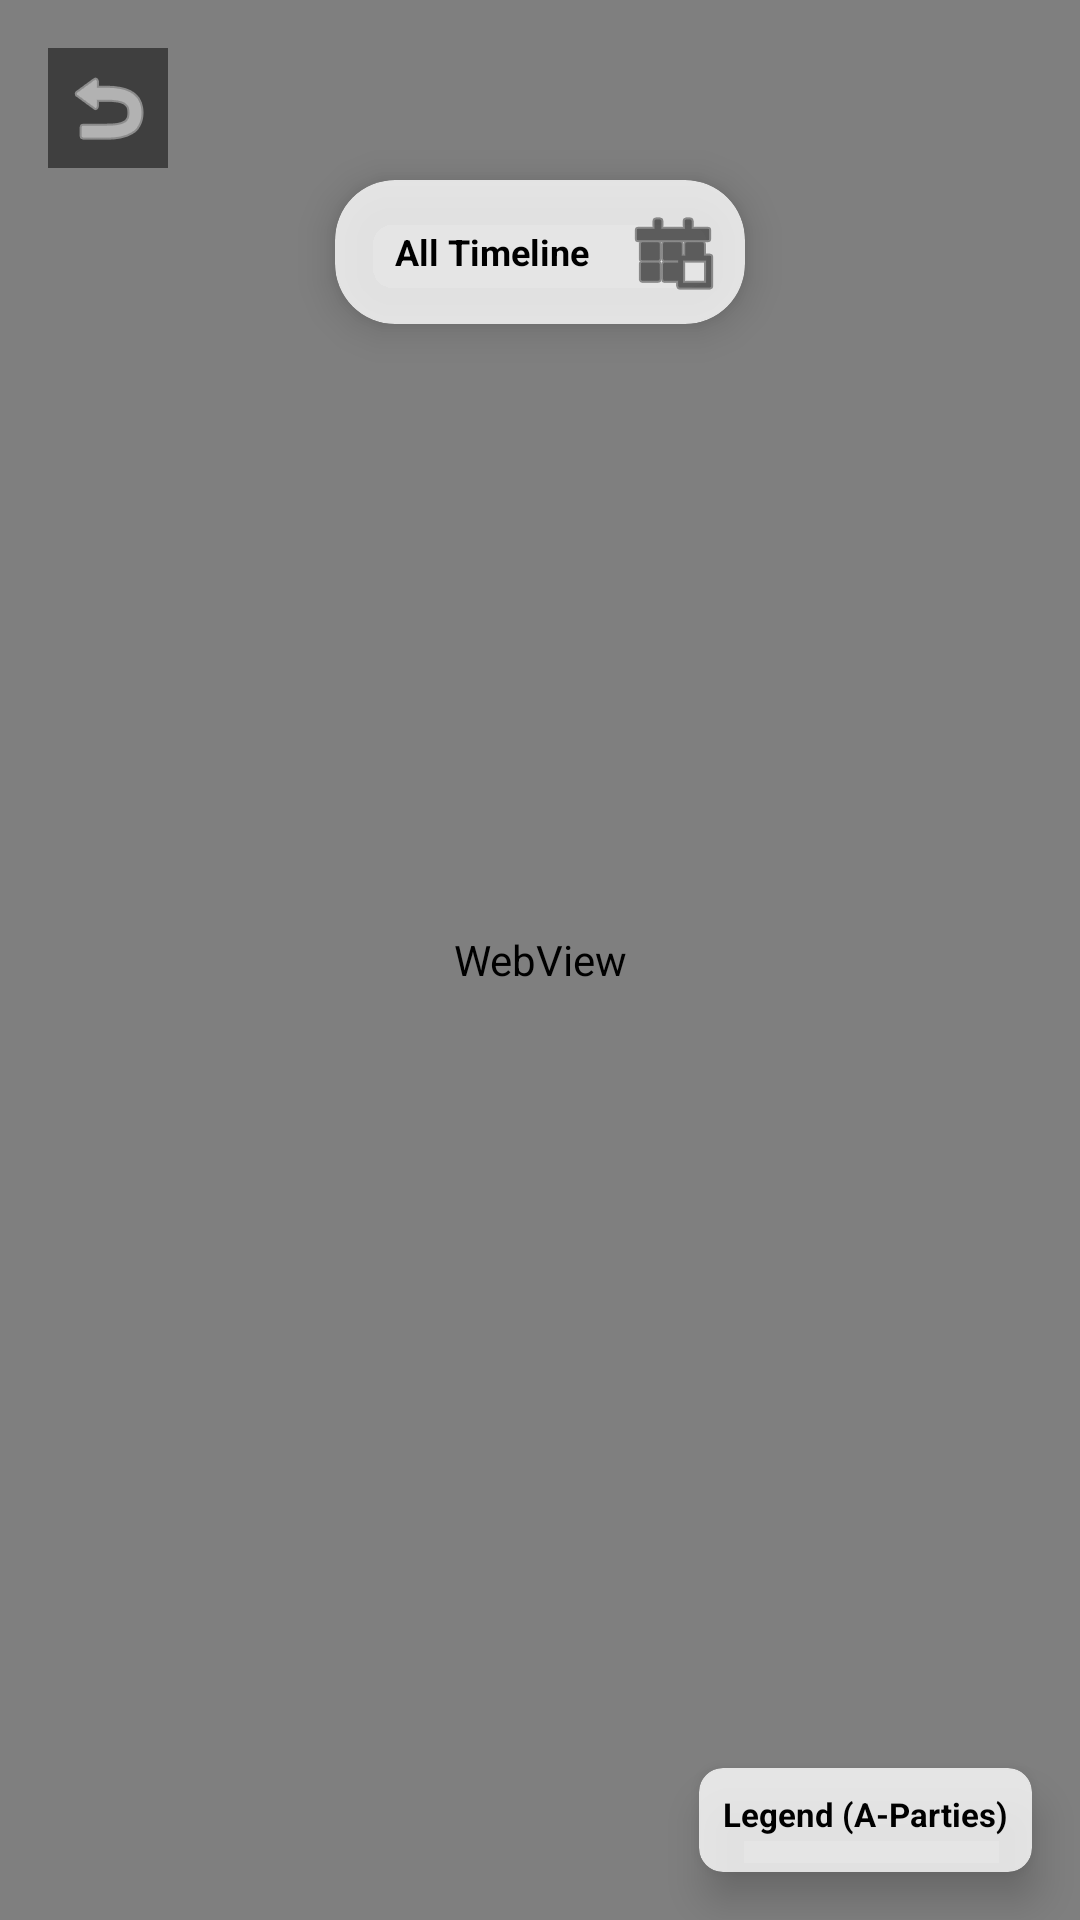

Produce the Android XML layout that renders to this screen, including the resource entries it uses.
<!-- AndroidManifest.xml: application theme Theme.OfflineCDRAnalyzer -->
<!-- res/layout/activity_location_trail.xml -->
<?xml version="1.0" encoding="utf-8"?>
<FrameLayout xmlns:android="http://schemas.android.com/apk/res/android"
    xmlns:app="http://schemas.android.com/apk/res-auto"
    android:layout_width="match_parent"
    android:layout_height="match_parent"
    android:background="#000000">

    <WebView
        android:id="@+id/webViewMap"
        android:layout_width="match_parent"
        android:layout_height="match_parent" />

    
    <androidx.cardview.widget.CardView
        android:id="@+id/cardDateRange"
        android:layout_width="wrap_content"
        android:layout_height="wrap_content"
        android:layout_gravity="top|center_horizontal"
        android:layout_marginTop="60dp"
        app:cardCornerRadius="20dp"
        app:cardElevation="8dp"
        app:cardBackgroundColor="#CCFFFFFF">

        <LinearLayout
            android:layout_width="wrap_content"
            android:layout_height="wrap_content"
            android:orientation="horizontal"
            android:padding="8dp"
            android:gravity="center_vertical">

            <TextView
                android:id="@+id/tvDateRange"
                android:layout_width="wrap_content"
                android:layout_height="wrap_content"
                android:text="All Timeline"
                android:textColor="#000000"
                android:paddingStart="12dp"
                android:paddingEnd="12dp"
                android:textSize="12sp"
                android:textStyle="bold" />

            <ImageButton
                android:id="@+id/btnCalendar"
                android:layout_width="32dp"
                android:layout_height="32dp"
                android:src="@android:drawable/ic_menu_today"
                android:background="?attr/selectableItemBackgroundBorderless"
                app:tint="#000000" />
        </LinearLayout>
    </androidx.cardview.widget.CardView>

    
    <androidx.cardview.widget.CardView
        android:layout_width="wrap_content"
        android:layout_height="wrap_content"
        android:layout_gravity="bottom|end"
        android:layout_margin="16dp"
        app:cardCornerRadius="8dp"
        app:cardElevation="8dp"
        app:cardBackgroundColor="#CCFFFFFF">

        <ScrollView
            android:layout_width="wrap_content"
            android:layout_height="wrap_content"
            android:maxHeight="200dp">
            <LinearLayout
                android:id="@+id/legendContainer"
                android:layout_width="wrap_content"
                android:layout_height="wrap_content"
                android:orientation="vertical"
                android:padding="8dp">

                <TextView
                    android:layout_width="wrap_content"
                    android:layout_height="wrap_content"
                    android:text="Legend (A-Parties)"
                    android:textStyle="bold"
                    android:textSize="11sp"
                    android:textColor="#000000"
                    android:layout_marginBottom="4dp" />
            </LinearLayout>
        </ScrollView>
    </androidx.cardview.widget.CardView>

    
    <ImageButton
        android:id="@+id/btnBack"
        android:layout_width="40dp"
        android:layout_height="40dp"
        android:layout_margin="16dp"
        android:src="@android:drawable/ic_menu_revert"
        android:background="@android:drawable/screen_background_dark_transparent"
        app:tint="#FFFFFF"
        android:contentDescription="Back" />

</FrameLayout>
<!-- resources referenced by this layout -->
<resources>
  <style name="Theme.OfflineCDRAnalyzer" parent="Base.Theme.OfflineCDRAnalyzer" />
  <style name="Base.Theme.OfflineCDRAnalyzer" parent="Theme.Material3.DayNight.NoActionBar">
          
          <item name="android:windowFullscreen">true</item>
          <item name="android:windowContentOverlay">@null</item>
  
          
          <item name="dashboardBackgroundColor">@color/dashboard_bg_light</item>
          <item name="primaryTextColor">@color/text_primary_light</item>
          <item name="secondaryTextColor">@color/text_secondary_light</item>
          <item name="cardBackgroundColorCustom">@color/card_bg_light</item>
          <item name="hintTextColorCustom">@color/hint_light</item>
          <item name="inputBackgroundColor">@color/input_bg_light</item>
          <item name="loaderShadowColor">@color/loader_shadow_light</item>
      </style>
  <color name="dashboard_bg_light">#F4F6F9</color>
  <color name="text_primary_light">#2C3E50</color>
  <color name="text_secondary_light">#4A5568</color>
  <color name="card_bg_light">#EBF8FF</color>
  <color name="hint_light">#718096</color>
  <color name="input_bg_light">#FFFFFF</color>
  <color name="loader_shadow_light">#403182CE</color>
</resources>
